The GitHub repository aiegoo/aitim-hhi contains a labelled image folder "tools" with 5 categories: background, hammer, measuring tape, pliers, screwdriver. Examples follow, each with its label.

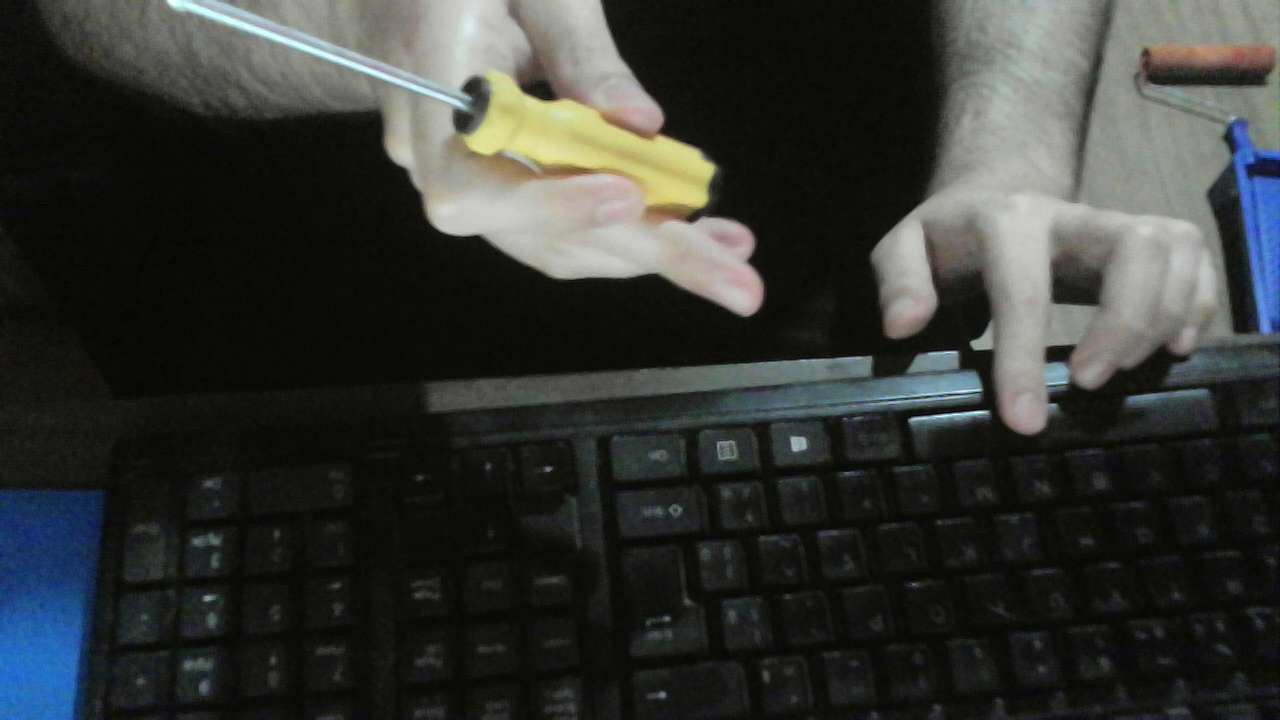
Label: screwdriver

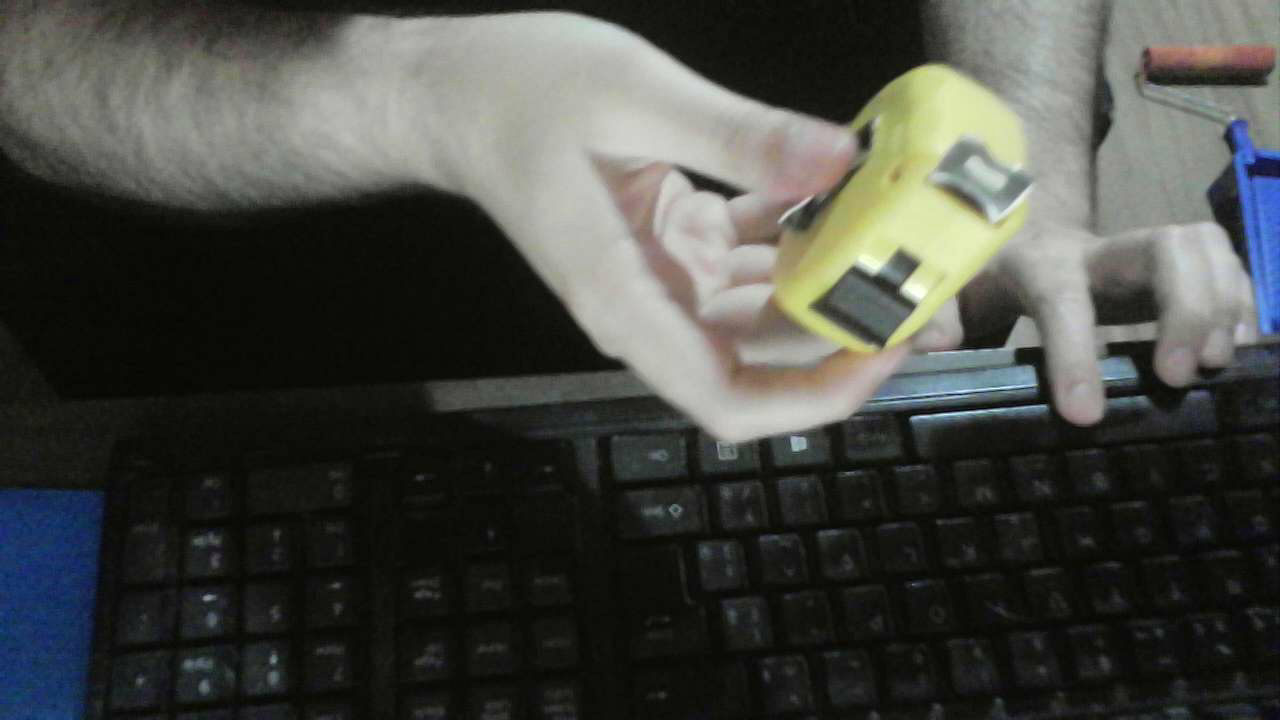
Label: measuring tape

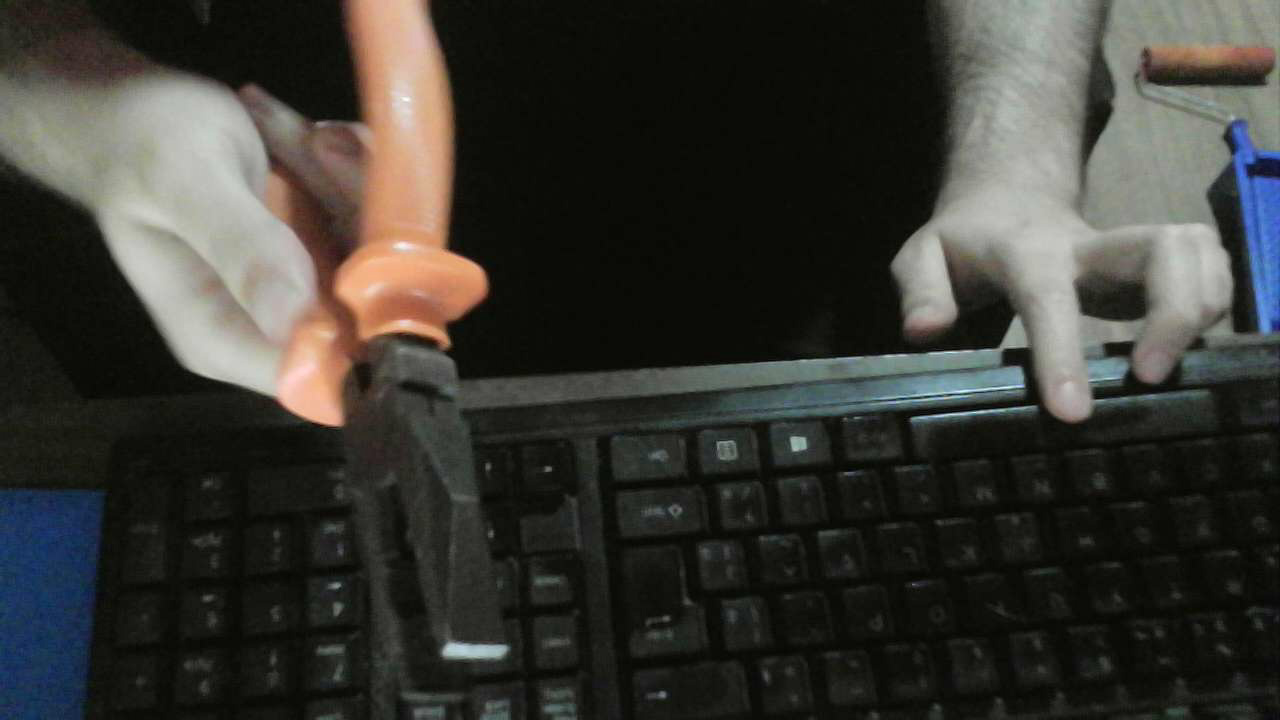
Label: pliers

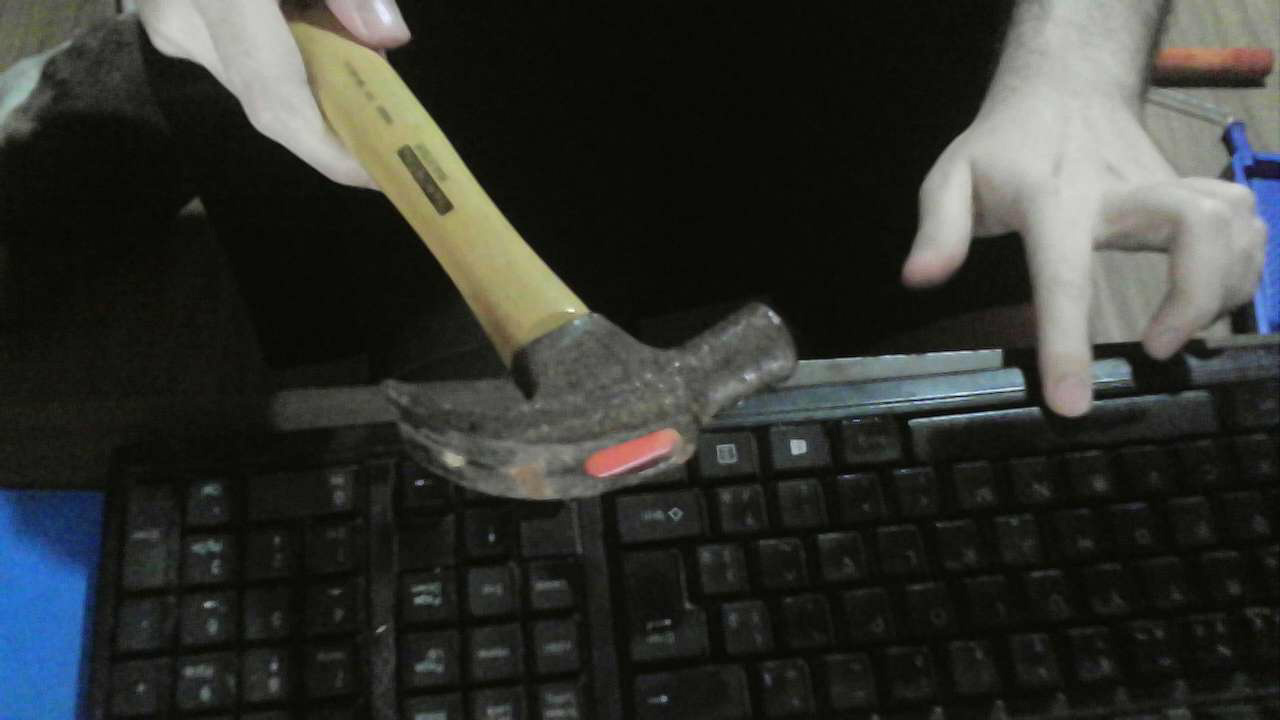
Label: hammer

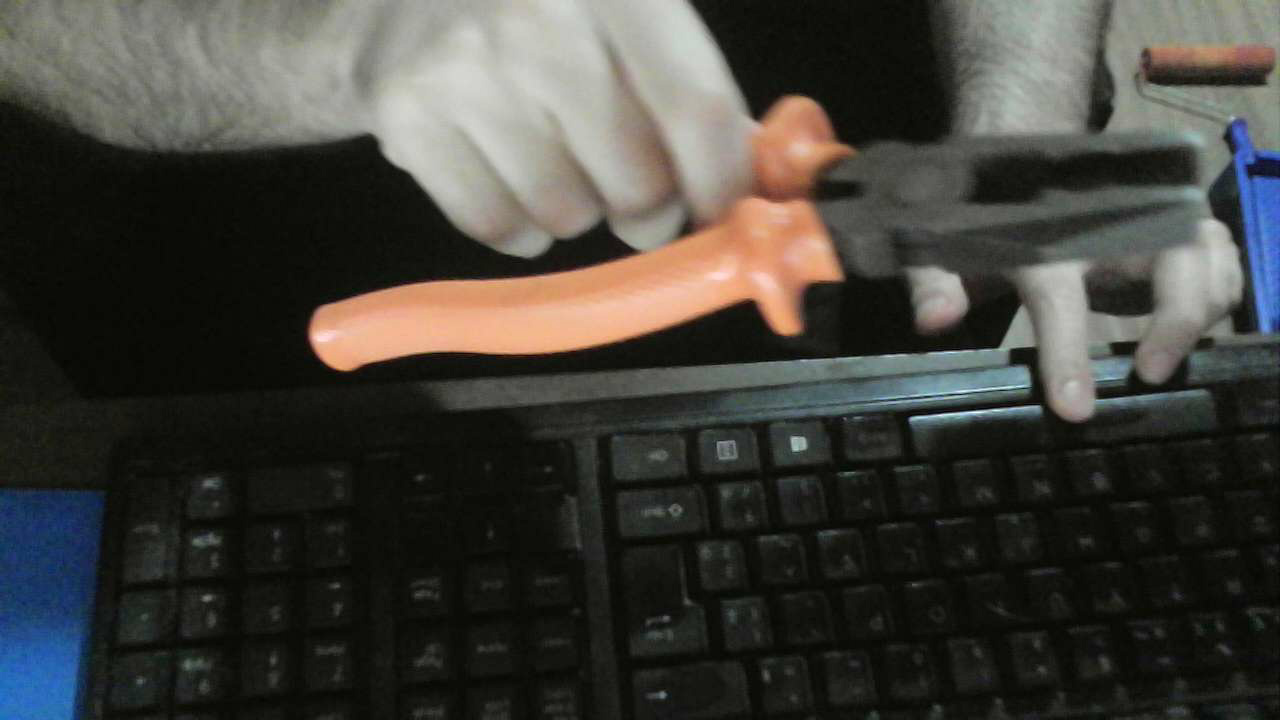
Label: pliers

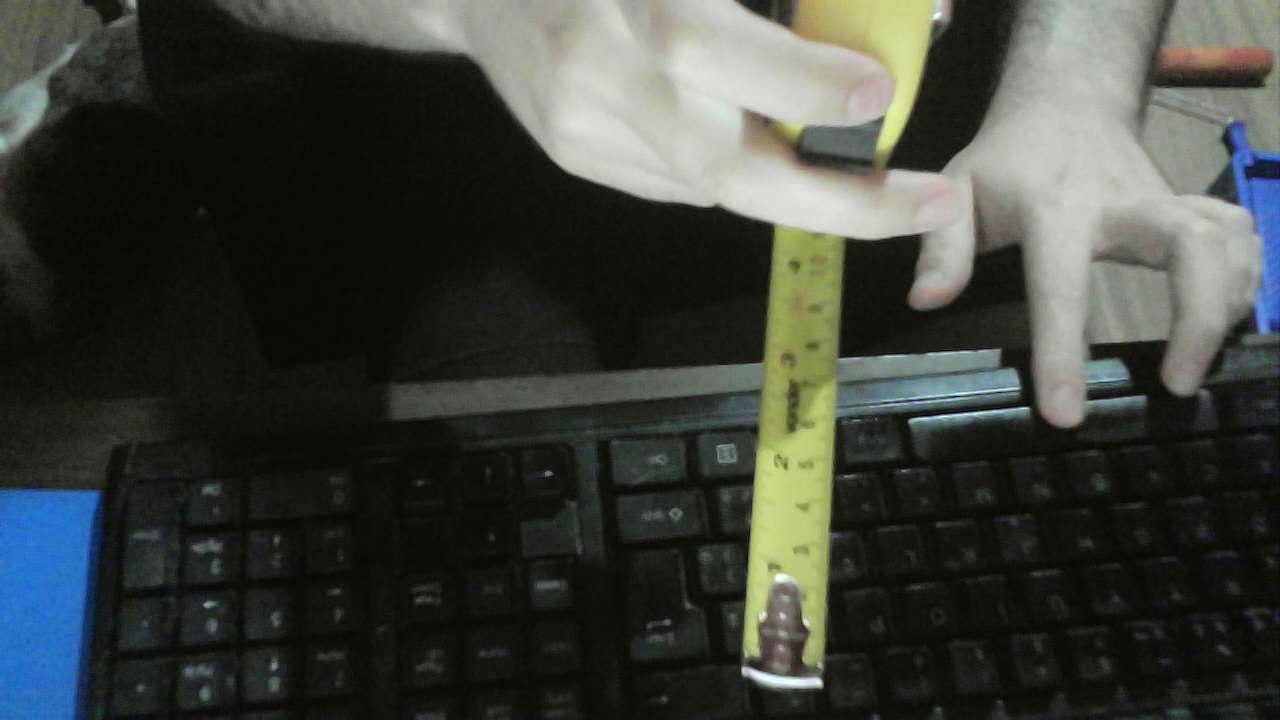
Label: measuring tape
